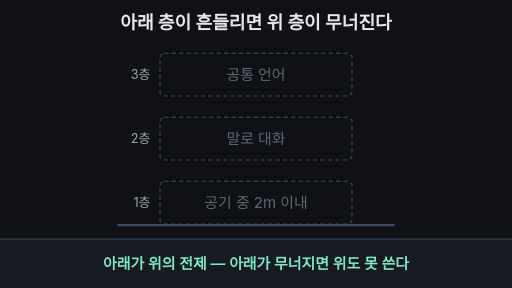
t = 0.00 s
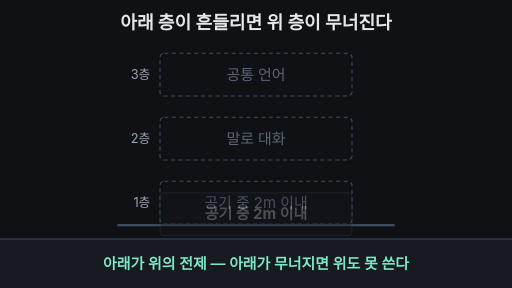
t = 1.67 s
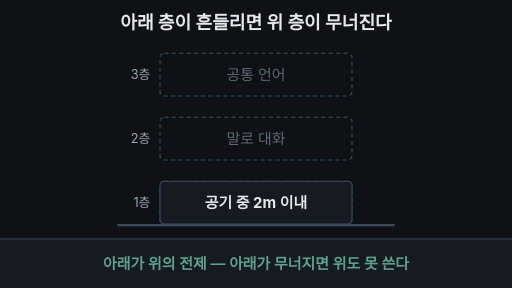
t = 3.33 s
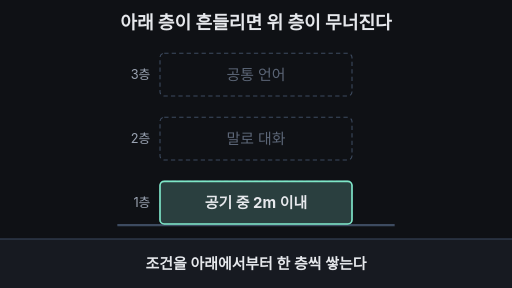
t = 5.00 s
t = 6.67 s: frame unchanged from t = 5.00 s, image omitted
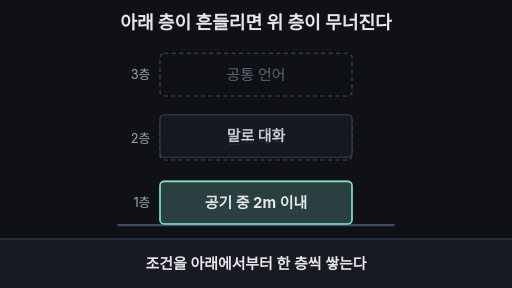
t = 8.33 s

The animated SVG that drew these frames (rendered in a browser with its animation timeline set to each time). Animation: 22 SMIL elements (animate=19,animateTransform=3); frames cover the first 8.33 s, repeats indefinitely.

<svg xmlns="http://www.w3.org/2000/svg" viewBox="0 0 960 540" width="960" height="540" font-family="-apple-system,'Apple SD Gothic Neo','Segoe UI',sans-serif">
<rect width="960" height="540" fill="#0f1115"/>
<text x="480" y="54" text-anchor="middle" font-size="34" font-weight="700" fill="#e6e8ec">아래 층이 흔들리면 위 층이 무너진다</text>

<!-- 땅 -->
<line x1="220" y1="422" x2="740" y2="422" stroke="#3d4b60" stroke-width="4"/>

<!-- 층 이름 -->
<text x="282" y="148" text-anchor="end" font-size="24" fill="#9aa3b2">3층</text>
<text x="282" y="268" text-anchor="end" font-size="24" fill="#9aa3b2">2층</text>
<text x="282" y="388" text-anchor="end" font-size="24" fill="#9aa3b2">1층</text>

<!-- 빈 자리(정지 화면에서도 읽히도록) -->
<g fill="none" stroke="#3d4b60" stroke-width="2" stroke-dasharray="8 6">
<rect x="300" y="100" width="360" height="80" rx="8"/>
<rect x="300" y="220" width="360" height="80" rx="8"/>
<rect x="300" y="340" width="360" height="80" rx="8"/>
</g>
<g font-size="28" text-anchor="middle" fill="#5c6677">
<text x="480" y="150">공통 언어</text>
<text x="480" y="270">말로 대화</text>
<text x="480" y="390">공기 중 2m 이내</text>
</g>

<!-- 1층 -->
<g opacity="0">
<animate attributeName="opacity" dur="33.333s" repeatCount="indefinite" keyTimes="0;0.03;0.10;0.95;0.99;1" values="0;0;1;1;0;0"/>
<animateTransform attributeName="transform" type="translate" dur="33.333s" repeatCount="indefinite" keyTimes="0;0.03;0.10;0.99;1" values="0 30;0 30;0 0;0 0;0 30"/>
<rect x="300" y="340" width="360" height="80" rx="8" fill="#171a21" stroke="#3d4b60" stroke-width="2"/>
<rect x="300" y="340" width="360" height="80" rx="8" fill="#7ee7c7" fill-opacity="0.18" stroke="#7ee7c7" stroke-width="3" opacity="0">
<animate attributeName="opacity" dur="33.333s" repeatCount="indefinite" keyTimes="0;0.12;0.15;0.50;0.53;0.80;0.83;1" values="0;0;1;1;0;0;1;1"/>
</rect>
<rect x="300" y="340" width="360" height="80" rx="8" fill="#ffb454" fill-opacity="0.25" stroke="#ffb454" stroke-width="4" opacity="0">
<animate attributeName="opacity" dur="33.333s" repeatCount="indefinite" keyTimes="0;0.50;0.53;0.56;0.59;0.62;0.65;0.68;0.71;0.74;0.77;0.80;0.83;1" values="0;0;1;0.3;1;0.3;1;0.3;1;0.3;1;1;0;0"/>
</rect>
<text x="480" y="390" text-anchor="middle" font-size="28" font-weight="700" fill="#e6e8ec">공기 중 2m 이내<animate attributeName="opacity" dur="33.333s" repeatCount="indefinite" keyTimes="0;0.50;0.52;0.80;0.82;1" values="1;1;0;0;1;1"/></text>
<text x="480" y="390" text-anchor="middle" font-size="28" font-weight="700" fill="#ffb454" opacity="0">진공 (공기 없음)<animate attributeName="opacity" dur="33.333s" repeatCount="indefinite" keyTimes="0;0.51;0.53;0.79;0.81;1" values="0;0;1;1;0;0"/></text>
</g>

<!-- 2층 -->
<g opacity="0">
<animate attributeName="opacity" dur="33.333s" repeatCount="indefinite" keyTimes="0;0.20;0.26;0.95;0.99;1" values="0;0;1;1;0;0"/>
<animateTransform attributeName="transform" type="translate" dur="33.333s" repeatCount="indefinite" keyTimes="0;0.20;0.26;0.99;1" values="0 -30;0 -30;0 0;0 0;0 -30"/>
<rect x="300" y="220" width="360" height="80" rx="8" fill="#171a21" stroke="#3d4b60" stroke-width="2"/>
<rect x="300" y="220" width="360" height="80" rx="8" fill="#7ee7c7" fill-opacity="0.18" stroke="#7ee7c7" stroke-width="3" opacity="0">
<animate attributeName="opacity" dur="33.333s" repeatCount="indefinite" keyTimes="0;0.26;0.29;0.58;0.61;0.84;0.87;1" values="0;0;1;1;0;0;1;1"/>
</rect>
<text x="480" y="270" text-anchor="middle" font-size="28" font-weight="700" fill="#e6e8ec">말로 대화<animate attributeName="fill" dur="33.333s" repeatCount="indefinite" keyTimes="0;0.58;0.61;0.84;0.87;1" values="#e6e8ec;#e6e8ec;#5c6677;#5c6677;#e6e8ec;#e6e8ec"/></text>
<g stroke="#ffb454" stroke-width="6" stroke-linecap="round" opacity="0">
<animate attributeName="opacity" dur="33.333s" repeatCount="indefinite" keyTimes="0;0.59;0.62;0.84;0.86;1" values="0;0;1;1;0;0"/>
<line x1="610" y1="244" x2="642" y2="276"/><line x1="642" y1="244" x2="610" y2="276"/>
</g>
</g>

<!-- 3층 -->
<g opacity="0">
<animate attributeName="opacity" dur="33.333s" repeatCount="indefinite" keyTimes="0;0.34;0.40;0.95;0.99;1" values="0;0;1;1;0;0"/>
<animateTransform attributeName="transform" type="translate" dur="33.333s" repeatCount="indefinite" keyTimes="0;0.34;0.40;0.99;1" values="0 -30;0 -30;0 0;0 0;0 -30"/>
<rect x="300" y="100" width="360" height="80" rx="8" fill="#171a21" stroke="#3d4b60" stroke-width="2"/>
<rect x="300" y="100" width="360" height="80" rx="8" fill="#7ee7c7" fill-opacity="0.18" stroke="#7ee7c7" stroke-width="3" opacity="0">
<animate attributeName="opacity" dur="33.333s" repeatCount="indefinite" keyTimes="0;0.40;0.43;0.66;0.69;0.88;0.91;1" values="0;0;1;1;0;0;1;1"/>
</rect>
<text x="480" y="150" text-anchor="middle" font-size="28" font-weight="700" fill="#e6e8ec">공통 언어<animate attributeName="fill" dur="33.333s" repeatCount="indefinite" keyTimes="0;0.66;0.69;0.88;0.91;1" values="#e6e8ec;#e6e8ec;#5c6677;#5c6677;#e6e8ec;#e6e8ec"/></text>
<g stroke="#ffb454" stroke-width="6" stroke-linecap="round" opacity="0">
<animate attributeName="opacity" dur="33.333s" repeatCount="indefinite" keyTimes="0;0.67;0.70;0.88;0.90;1" values="0;0;1;1;0;0"/>
<line x1="610" y1="124" x2="642" y2="156"/><line x1="642" y1="124" x2="610" y2="156"/>
</g>
</g>

<!-- 전제 화살표 (위 → 아래) -->
<g fill="#6ea8fe" stroke="#6ea8fe" stroke-width="3" font-size="24" opacity="0">
<animate attributeName="opacity" dur="33.333s" repeatCount="indefinite" keyTimes="0;0.27;0.31;0.95;0.99;1" values="0;0;1;1;0;0"/>
<line x1="470" y1="303" x2="470" y2="328"/><path d="M462 326 L478 326 L470 337 Z" stroke="none"/>
<text x="486" y="329" stroke="none">전제</text>
</g>
<g fill="#6ea8fe" stroke="#6ea8fe" stroke-width="3" font-size="24" opacity="0">
<animate attributeName="opacity" dur="33.333s" repeatCount="indefinite" keyTimes="0;0.41;0.45;0.95;0.99;1" values="0;0;1;1;0;0"/>
<line x1="470" y1="183" x2="470" y2="208"/><path d="M462 206 L478 206 L470 217 Z" stroke="none"/>
<text x="486" y="209" stroke="none">전제</text>
</g>

<!-- 자막 바 -->
<rect x="0" y="448" width="960" height="92" fill="#171a21"/>
<line x1="0" y1="448" x2="960" y2="448" stroke="#3d4b60" stroke-width="2"/>
<g font-size="28" text-anchor="middle" font-weight="600">
<text x="480" y="504" fill="#7ee7c7">아래가 위의 전제 — 아래가 무너지면 위도 못 쓴다<animate attributeName="opacity" dur="33.333s" repeatCount="indefinite" keyTimes="0;0.09;0.12;0.83;0.86;1" values="1;1;0;0;1;1"/></text>
<text x="480" y="504" fill="#e6e8ec" opacity="0">조건을 아래에서부터 한 층씩 쌓는다<animate attributeName="opacity" dur="33.333s" repeatCount="indefinite" keyTimes="0;0.12;0.15;0.46;0.49;1" values="0;0;1;1;0;0"/></text>
<text x="480" y="504" fill="#ffb454" opacity="0">1층이 진공이 되면 소리가 전해지지 않는다<animate attributeName="opacity" dur="33.333s" repeatCount="indefinite" keyTimes="0;0.49;0.52;0.64;0.67;1" values="0;0;1;1;0;0"/></text>
<text x="480" y="504" fill="#e6e8ec" opacity="0">2층·3층은 멀쩡해도 함께 멈춘다<animate attributeName="opacity" dur="33.333s" repeatCount="indefinite" keyTimes="0;0.67;0.70;0.80;0.83;1" values="0;0;1;1;0;0"/></text>
</g>
</svg>
